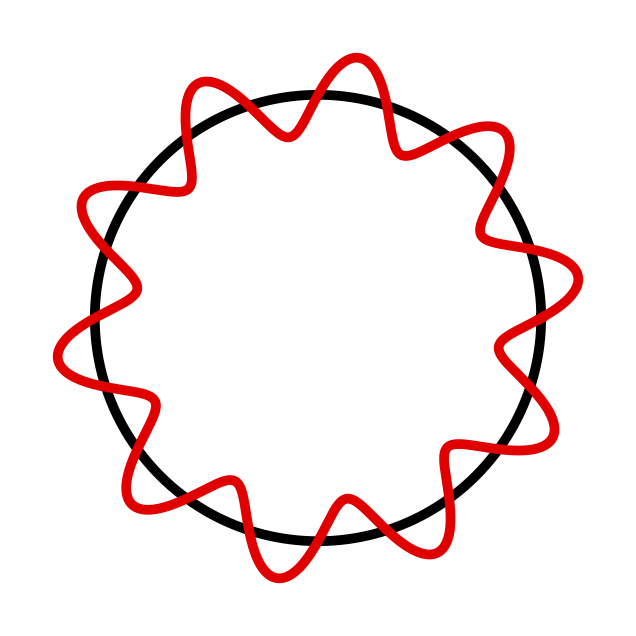

Here is the Python script that generated this plot: (Note: this script raises an exception after producing the figure.)
import numpy as np
import matplotlib.pyplot as plt
import os


circle_color = "black"
wave_color = "#E00000"   # groen wave_color = "#E00000"   "#00A651" 
R = 5
amplitude = 0.9
waves = 10
line_width = 7


theta = np.linspace(0, 2 * np.pi, 2000)

# Normale cirkel
x_circle = R * np.cos(theta)
y_circle = R * np.sin(theta)

# Golvende cirkel
r_wave = R + amplitude * np.sin(waves * theta)
x_wave = r_wave * np.cos(theta)
y_wave = r_wave * np.sin(theta)



fig, ax = plt.subplots(figsize=(8, 8))

# Transparante achtergrond
fig.patch.set_alpha(0)
ax.patch.set_alpha(0)

# Normale zwarte cirkel
ax.plot(
    x_circle,
    y_circle,
    color=circle_color,
    linewidth=line_width
)

# Gekleurde golvende cirkel
ax.plot(
    x_wave,
    y_wave,
    color=wave_color,
    linewidth=line_width
)

ax.set_aspect("equal")
ax.axis("off")

# Ruimte rondom
margin = 1
ax.set_xlim(-(R + amplitude + margin), R + amplitude + margin)
ax.set_ylim(-(R + amplitude + margin), R + amplitude + margin)



download_path = os.path.join(
    os.path.expanduser("~"),
    "Downloads",
    "Waves_R_10.svg"
)

plt.savefig(
    download_path,
    format="svg",
    transparent=True,
    bbox_inches="tight",
    pad_inches=0.1
)

plt.show()

print("SVG opgeslagen op:")
print(download_path)
